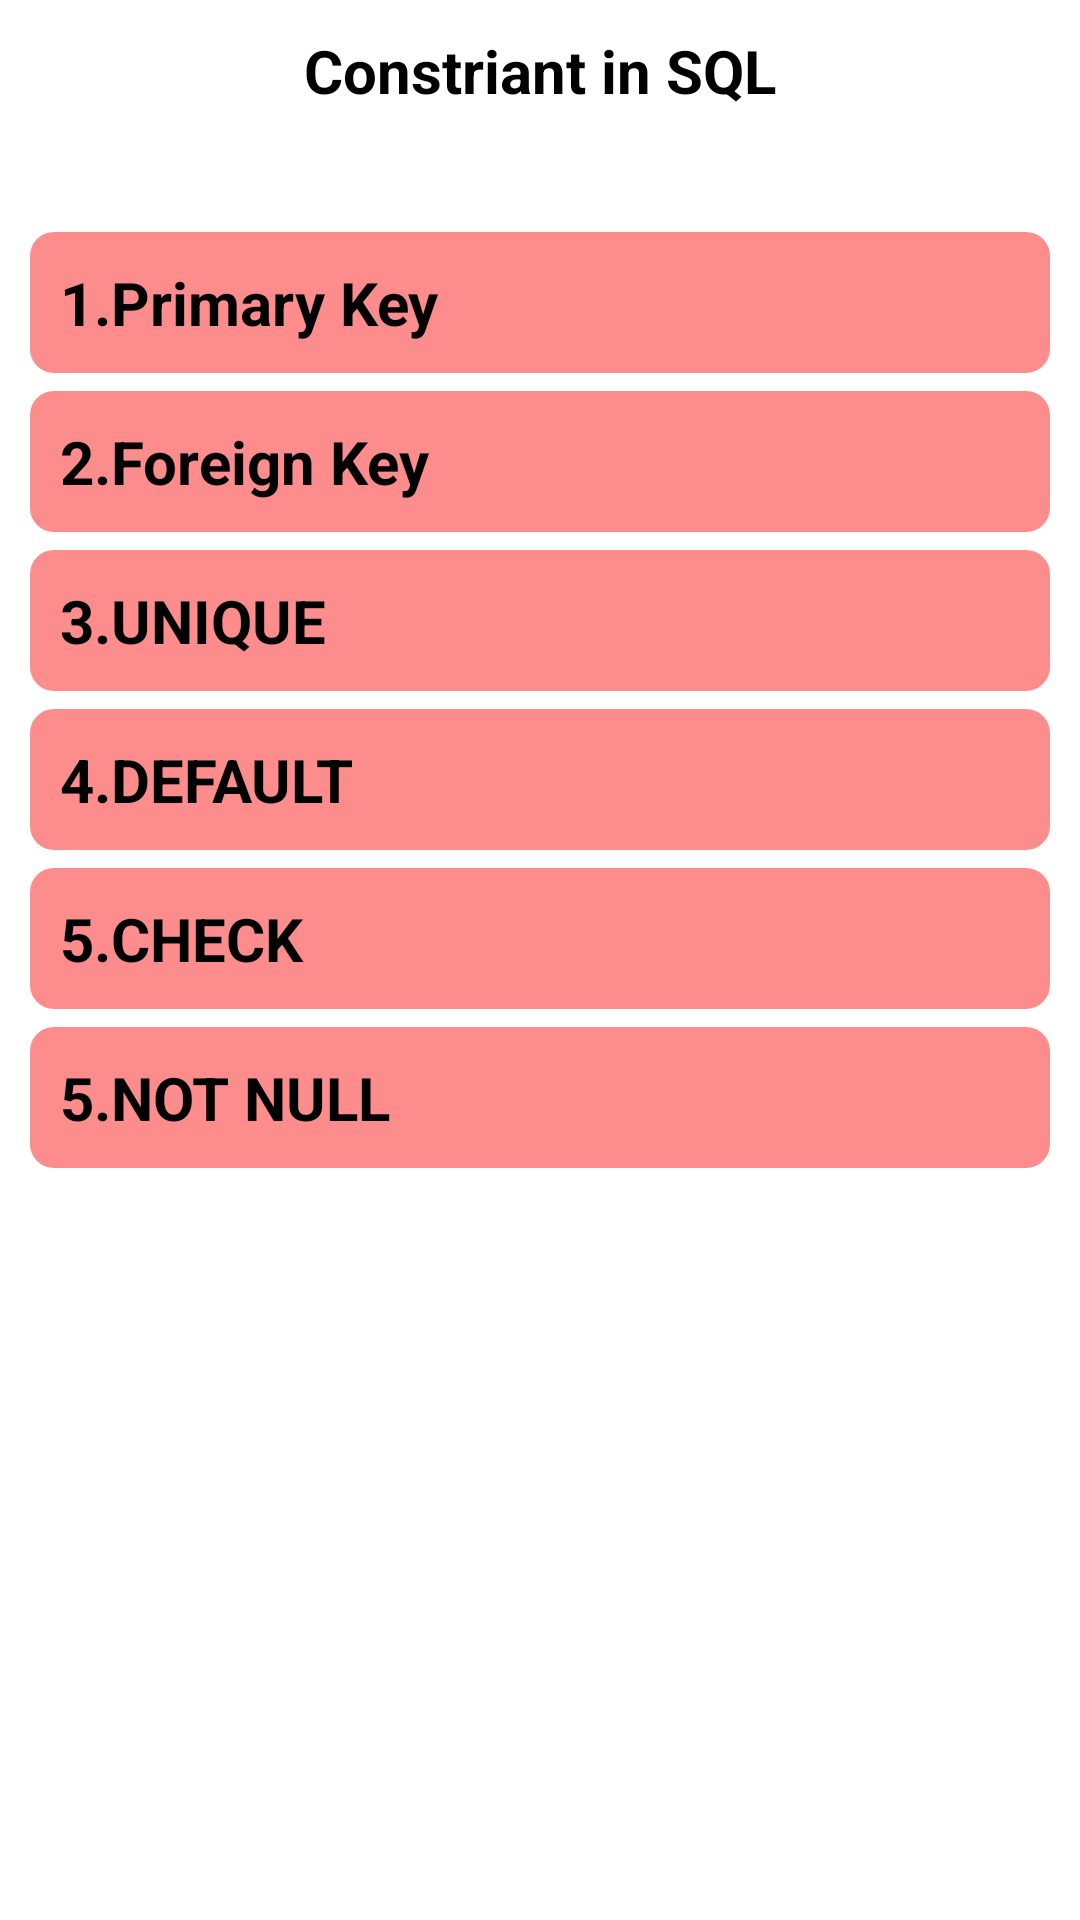

Write the Android layout XML for this screen, with the resource values it uses.
<!-- AndroidManifest.xml: application theme Theme.DBMSDatabaseMangmentSystem -->
<!-- res/layout/activity_constriant_sql.xml -->
<?xml version="1.0" encoding="utf-8"?>
<ScrollView xmlns:android="http://schemas.android.com/apk/res/android"
    xmlns:app="http://schemas.android.com/apk/res-auto"
    xmlns:tools="http://schemas.android.com/tools"
    android:layout_width="match_parent"
    android:layout_height="match_parent"
    tools:context=".SQL.Constriant.ConstriantSQL">

    <LinearLayout
        android:layout_width="match_parent"
        android:layout_height="wrap_content"
        android:orientation="vertical">
        <TextView
            android:layout_width="match_parent"
            android:layout_height="wrap_content"
            android:text="Constriant in SQL"
            android:gravity="center"
            android:textSize="20sp"
            android:padding="10dp"
            android:textStyle="bold"
            android:textColor="@color/black"/>
        <TextView
            android:id="@+id/constriant_description"
            android:layout_width="match_parent"
            android:layout_marginStart="10dp"
            android:layout_marginEnd="10dp"
            android:layout_height="wrap_content"
            android:textSize="18sp"/>
        <TextView
            android:id="@+id/primary"
            android:layout_width="match_parent"
            android:layout_height="wrap_content"
            android:layout_marginTop="6dp"
            android:layout_marginStart="10dp"
            android:layout_marginEnd="10dp"
            android:background="@drawable/background_other"
            android:text="1.Primary Key"
            android:textColor="@color/black"
            android:padding="10dp"
            android:textSize="20sp"
            android:textStyle="bold"/>
        <TextView
            android:id="@+id/foreign"
            android:layout_width="match_parent"
            android:layout_height="wrap_content"
            android:text="2.Foreign Key"
            android:textColor="@color/black"
            android:layout_marginTop="6dp"
            android:background="@drawable/background_other"
            android:padding="10dp"
            android:layout_marginStart="10dp"
            android:layout_marginEnd="10dp"
            android:textSize="20sp"
            android:textStyle="bold"/>
        <TextView
            android:id="@+id/unique"
            android:layout_width="match_parent"
            android:layout_height="wrap_content"
            android:text="3.UNIQUE"
            android:textColor="@color/black"
            android:background="@drawable/background_other"
            android:padding="10dp"
            android:layout_marginStart="10dp"
            android:layout_marginEnd="10dp"
            android:layout_marginTop="6dp"
            android:textSize="20sp"
            android:textStyle="bold"/>
        <TextView
            android:id="@+id/defaultd"
            android:layout_width="match_parent"
            android:layout_height="wrap_content"
            android:text="4.DEFAULT"
            android:background="@drawable/background_other"
            android:textColor="@color/black"
            android:padding="10dp"
            android:layout_marginStart="10dp"
            android:layout_marginEnd="10dp"
            android:textSize="20sp"
            android:layout_marginTop="6dp"
            android:textStyle="bold"/>
        <TextView
            android:id="@+id/check"
            android:layout_width="match_parent"
            android:layout_height="wrap_content"
            android:text="5.CHECK"
            android:background="@drawable/background_other"
            android:textColor="@color/black"
            android:padding="10dp"
            android:layout_marginStart="10dp"
            android:layout_marginEnd="10dp"
            android:layout_marginTop="6dp"
            android:textSize="20sp"
            android:textStyle="bold"/>
        <TextView
            android:id="@+id/notnull"
            android:layout_width="match_parent"
            android:layout_height="wrap_content"
            android:text="5.NOT NULL"
            android:background="@drawable/background_other"
            android:textColor="@color/black"
            android:padding="10dp"
            android:layout_marginStart="10dp"
            android:layout_marginEnd="10dp"
            android:layout_marginTop="6dp"
            android:textSize="20sp"
            android:textStyle="bold"/>
    </LinearLayout>

</ScrollView>
<!-- resources referenced by this layout -->
<resources>
  <color name="black">#FF000000</color>
  <!-- drawable background_other (drawable) -->
  <?xml version="1.0" encoding="utf-8"?>
  <selector xmlns:android="http://schemas.android.com/apk/res/android">
      <item>
          <shape>
              <solid android:color="@color/different" />
              <corners android:radius="8dp"/>
          </shape>
      </item>
  </selector>
  <style name="Theme.DBMSDatabaseMangmentSystem" parent="Theme.MaterialComponents.DayNight.DarkActionBar">
          
          <item name="colorPrimary">@color/purple_500</item>
          <item name="colorPrimaryVariant">@color/purple_700</item>
          <item name="colorOnPrimary">@color/white</item>
          
          <item name="colorSecondary">@color/teal_200</item>
          <item name="colorSecondaryVariant">@color/teal_700</item>
          <item name="colorOnSecondary">@color/black</item>
          
          <item name="android:statusBarColor" tools:targetApi="l">?attr/colorPrimaryVariant</item>
          
      </style>
  <color name="different">#FD8D8D</color>
  <color name="purple_500">#FF6200EE</color>
  <color name="purple_700">#FF3700B3</color>
  <color name="white">#FFFFFFFF</color>
  <color name="teal_200">#FF03DAC5</color>
  <color name="teal_700">#FF018786</color>
</resources>
